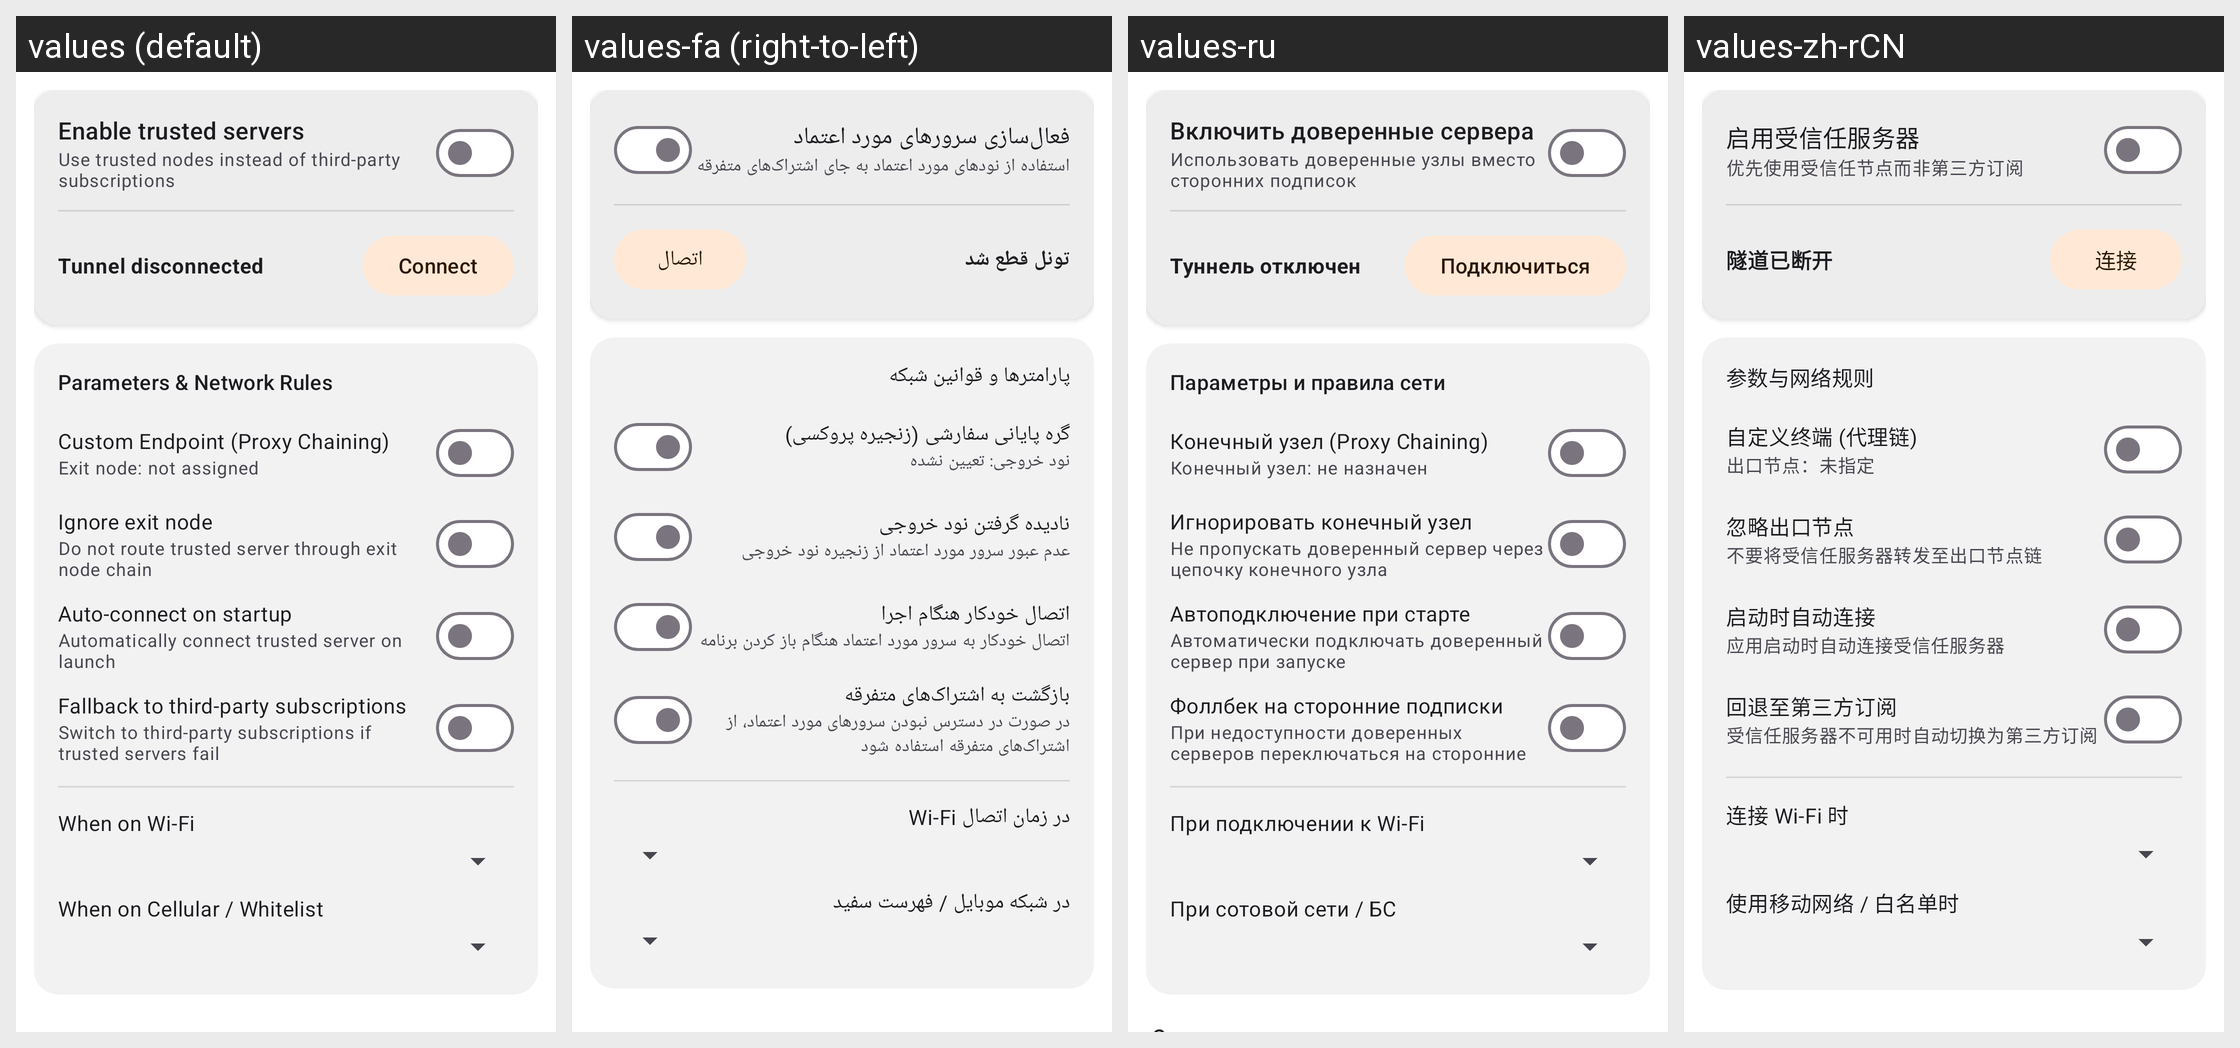

Strings drawn on this Android screen and how each of the app's shown locales translates them:
Android screen res/layout/activity_personal_servers.xml rendered under 4 locales, left to right: values (default), values-fa (right-to-left), values-ru, values-zh-rCN. Device: Nexus 5 (rendered at 1080×1920; each locale shown at half size, 540×960, under a caption strip naming it); theme AppThemeDayNight.NoActionBar.
Other locales in the repository, not shown: values-ar, values-bn, values-bqi-rIR, values-vi, values-zh-rTW.
Strings drawn on this screen, with the default value and each locale's value (text and hints the layout hard-codes, and strings that could not be matched under every locale, appear in the picture but are not listed):

personal_enable_title
  values: Enable trusted servers
  values-fa: فعال‌سازی سرورهای مورد اعتماد
  values-ru: Включить доверенные сервера
  values-zh-rCN: 启用受信任服务器

personal_enable_summary
  values: Use trusted nodes instead of third-party subscriptions
  values-fa: استفاده از نودهای مورد اعتماد به جای اشتراک‌های متفرقه
  values-ru: Использовать доверенные узлы вместо сторонних подписок
  values-zh-rCN: 优先使用受信任节点而非第三方订阅

personal_status_disconnected
  values: Tunnel disconnected
  values-fa: تونل قطع شد
  values-ru: Туннель отключен
  values-zh-rCN: 隧道已断开

personal_action_connect
  values: Connect
  values-fa: اتصال
  values-ru: Подключиться
  values-zh-rCN: 连接

personal_section_settings
  values: Parameters & Network Rules
  values-fa: پارامترها و قوانین شبکه
  values-ru: Параметры и правила сети
  values-zh-rCN: 参数与网络规则

title_pref_category_custom_endpoint
  values: Custom Endpoint (Proxy Chaining)
  values-fa: گره پایانی سفارشی (زنجیره پروکسی)
  values-ru: Конечный узел (Proxy Chaining)
  values-zh-rCN: 自定义终端 (代理链)

personal_exit_node_none
  values: Exit node: not assigned
  values-fa: نود خروجی: تعیین نشده
  values-ru: Конечный узел: не назначен
  values-zh-rCN: 出口节点：未指定

personal_ignore_exit_node_title
  values: Ignore exit node
  values-fa: نادیده گرفتن نود خروجی
  values-ru: Игнорировать конечный узел
  values-zh-rCN: 忽略出口节点

personal_ignore_exit_node_summary
  values: Do not route trusted server through exit node chain
  values-fa: عدم عبور سرور مورد اعتماد از زنجیره نود خروجی
  values-ru: Не пропускать доверенный сервер через цепочку конечного узла
  values-zh-rCN: 不要将受信任服务器转发至出口节点链

personal_auto_connect_title
  values: Auto-connect on startup
  values-fa: اتصال خودکار هنگام اجرا
  values-ru: Автоподключение при старте
  values-zh-rCN: 启动时自动连接

personal_auto_connect_summary
  values: Automatically connect trusted server on launch
  values-fa: اتصال خودکار به سرور مورد اعتماد هنگام باز کردن برنامه
  values-ru: Автоматически подключать доверенный сервер при запуске
  values-zh-rCN: 应用启动时自动连接受信任服务器

personal_fallback_public_title
  values: Fallback to third-party subscriptions
  values-fa: بازگشت به اشتراک‌های متفرقه
  values-ru: Фоллбек на сторонние подписки
  values-zh-rCN: 回退至第三方订阅

personal_fallback_public_summary
  values: Switch to third-party subscriptions if trusted servers fail
  values-fa: در صورت در دسترس نبودن سرورهای مورد اعتماد، از اشتراک‌های متفرقه استفاده شود
  values-ru: При недоступности доверенных серверов переключаться на сторонние
  values-zh-rCN: 受信任服务器不可用时自动切换为第三方订阅

personal_wifi_rule_title
  values: When on Wi-Fi
  values-fa: در زمان اتصال Wi-Fi
  values-ru: При подключении к Wi-Fi
  values-zh-rCN: 连接 Wi-Fi 时

personal_cellular_rule_title
  values: When on Cellular / Whitelist
  values-fa: در شبکه موبایل / فهرست سفید
  values-ru: При сотовой сети / БС
  values-zh-rCN: 使用移动网络 / 白名单时
